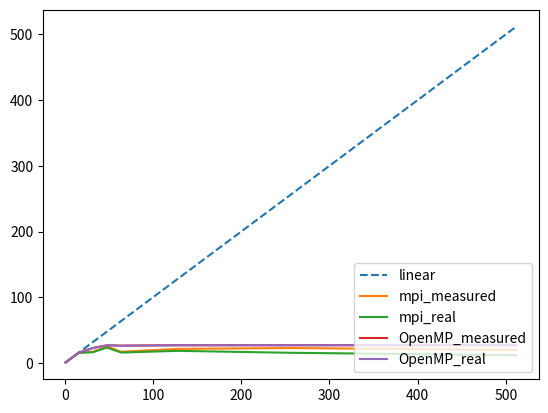

The script that saved this image:
openmp=[
    (1,379.84,6*60+18.85),
    (2,189.25,3*60+9.25),
    (4,94.76,1*60+34.76),
    (8,47.68,47.68),
    (16,23.77,23.77),
    (32,16.53,16.53),
    (48,13.99,13.99),
    (64,14.29,14.30),
    (128,13.94,13.95),
    (256,13.94,13.95),
    (512,13.85,13.85),
        ]
mpi=[
    (1,388.90,6*60+29.40),
    (2,194.51,3*60+15.09),
    (4,97.27,1*60+37.90),
    (8,48.63,49.24),
    (16,24.36,25.062),
    (32,22.52,23.48),
    (48,15.33,16.46),
    (64,22.46,24.20),
    (128,17.96,20.82),
    (256,16.94,24.73),
    (512,19.43,32.47),
        ]


def computespeedup(data,real=0):
    processors=[]
    speedup=[]
    for d in data:
        processors.append(d[0])
        speedup.append(data[0][1+real]/d[1+real])
    return processors, speedup

processors,mpi_m = computespeedup(mpi)
_,mpi_r = computespeedup(mpi,1)

_,omp_m = computespeedup(openmp)
_,omp_r = computespeedup(openmp,1)

import numpy as np
import matplotlib.pyplot as plt


fig = plt.figure()


plt.plot(processors, processors, '--', label='linear')

plt.plot(processors, mpi_m,  label='mpi_measured')
plt.plot(processors, mpi_r,  label='mpi_real')

plt.plot(processors, omp_m,  label='OpenMP_measured')
plt.plot(processors, omp_r,  label='OpenMP_real')

plt.legend(loc='lower right')
plt.show()